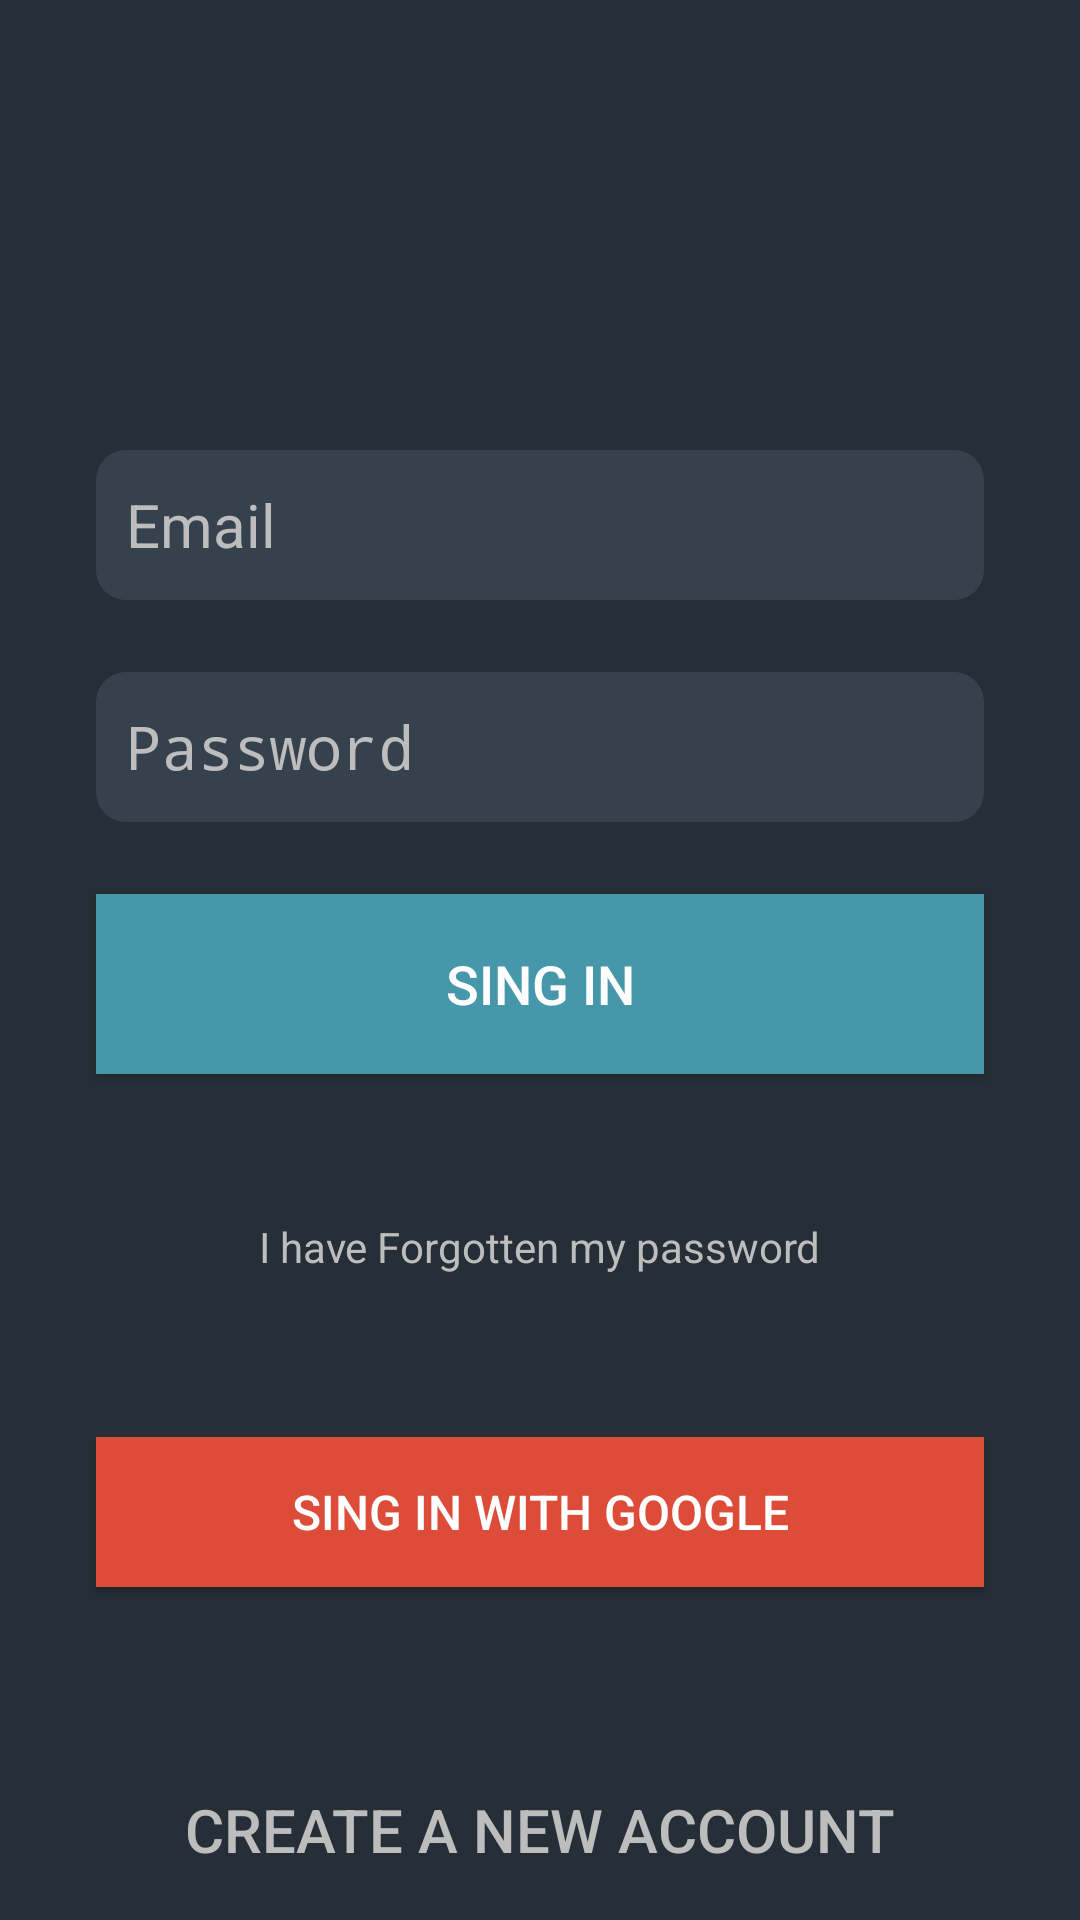

Produce the Android XML layout that renders to this screen, including the resource entries it uses.
<!-- AndroidManifest.xml: activity theme AppTheme.NoActionBar -->
<!-- res/layout/activity_login.xml -->
<?xml version="1.0" encoding="utf-8"?>
<ScrollView xmlns:android="http://schemas.android.com/apk/res/android"
    xmlns:app="http://schemas.android.com/apk/res-auto"
    android:layout_width="match_parent"
    android:layout_height="match_parent"
    xmlns:tools="http://schemas.android.com/tools"
    android:background="@color/colorPrimaryDark"
    android:fillViewport="true"
    tools:context=".views.LoginActivity">

    <androidx.constraintlayout.widget.ConstraintLayout
        android:layout_width="match_parent"
        android:layout_height="wrap_content">

    <EditText
        android:id="@+id/editTextEmail"
        style="@style/EditTextDark"
        android:layout_width="match_parent"
        android:layout_height="@dimen/login_edit_text_height"
        android:inputType="textEmailAddress"
        android:hint="@string/login_email"
        android:layout_marginStart="32dp"
        android:layout_marginLeft="32dp"
        android:layout_marginTop="150dp"
        android:layout_marginEnd="32dp"
        android:layout_marginRight="32dp"
        app:layout_constraintEnd_toEndOf="parent"
        app:layout_constraintStart_toStartOf="parent"
        app:layout_constraintTop_toTopOf="parent" />

    <EditText
        android:id="@+id/editTextPassword"
        style="@style/EditTextDark"
        android:layout_width="match_parent"
        android:layout_height="@dimen/login_edit_text_height"
        android:layout_marginStart="32dp"
        android:layout_marginLeft="32dp"
        android:layout_marginTop="24dp"
        android:layout_marginEnd="32dp"
        android:layout_marginRight="32dp"
        android:hint="@string/login_password"
        android:inputType="textPassword"
        app:layout_constraintEnd_toEndOf="parent"
        app:layout_constraintHorizontal_bias="0.0"
        app:layout_constraintStart_toStartOf="parent"
        app:layout_constraintTop_toBottomOf="@+id/editTextEmail" />

    <Button
        android:id="@+id/buttonLogIn"
        style="@style/ButtonPrimaryDark"
        android:layout_width="match_parent"
        android:layout_height="@dimen/login_button_xl_height"
        android:layout_marginStart="32dp"
        android:layout_marginTop="24dp"
        android:layout_marginEnd="32dp"
        android:text="@string/login_sing_in"
        app:layout_constraintEnd_toEndOf="parent"
        app:layout_constraintStart_toStartOf="parent"
        app:layout_constraintTop_toBottomOf="@+id/editTextPassword" />

    <TextView
        android:id="@+id/textViewForgotPassword"
        android:layout_width="wrap_content"
        android:layout_height="wrap_content"
        android:layout_marginTop="48dp"
        android:text="@string/login_forgot_password"
        android:textColor="@color/colorSecondaryText"
        app:layout_constraintEnd_toEndOf="parent"
        app:layout_constraintStart_toStartOf="parent"
        app:layout_constraintTop_toBottomOf="@+id/buttonLogIn" />

    <Button
        android:id="@+id/buttonLogInGoogle"
        style="@style/ButtonAccent"
        android:layout_width="match_parent"
        android:layout_height="@dimen/login_button_height"
        android:layout_marginStart="32dp"
        android:layout_marginLeft="32dp"
        android:layout_marginTop="48dp"
        android:layout_marginEnd="32dp"
        android:layout_marginRight="32dp"
        android:text="@string/login_sing_in_google"
        app:layout_constraintBottom_toTopOf="@+id/buttonCreateAccount"
        app:layout_constraintEnd_toEndOf="parent"
        app:layout_constraintHorizontal_bias="0.0"
        app:layout_constraintStart_toStartOf="parent"
        app:layout_constraintTop_toBottomOf="@+id/textViewForgotPassword"
        app:layout_constraintVertical_bias="0.108" />

    <Button
        android:id="@+id/buttonCreateAccount"
        android:layout_width="match_parent"
        android:layout_height="@dimen/login_button_xl_height"
        android:background="@drawable/button_ripple"
        android:text="@string/login_create_account"
        android:textColor="@color/colorSecondaryText"
        android:textSize="@dimen/textsize_primary"
        app:layout_constraintBottom_toBottomOf="parent"
        app:layout_constraintEnd_toEndOf="parent"
        app:layout_constraintStart_toStartOf="parent" />



    </androidx.constraintlayout.widget.ConstraintLayout>
</ScrollView>
<!-- resources referenced by this layout -->
<resources>
  <color name="colorPrimaryDark">#262E37</color>
  <color name="colorSecondaryText">#BDBDBD</color>
  <dimen name="login_button_height">50dp</dimen>
  <dimen name="login_button_xl_height">60dp</dimen>
  <dimen name="login_edit_text_height">50dp</dimen>
  <dimen name="textsize_primary">20sp</dimen>
  <!-- drawable button_ripple (drawable) -->
  <?xml version="1.0" encoding="utf-8"?>
  <ripple xmlns:android="http://schemas.android.com/apk/res/android"
      xmlns:tools="http://schemas.android.com/tools"
      android:color="@color/colorAccent"
      tools:targetApi="lollipop">
  
      <item android:id="@android:id/mask">
          <shape android:shape="rectangle">
              <solid android:color="@color/colorAccent"/>
          </shape>
  
      </item>
  
  </ripple>
  <string name="login_create_account">Create a new account</string>
  <string name="login_email">Email</string>
  <string name="login_forgot_password">I have Forgotten my password</string>
  <string name="login_password">Password</string>
  <string name="login_sing_in">Sing In</string>
  <string name="login_sing_in_google">Sing In with Google</string>
  <style name="ButtonAccent" parent="Widget.AppCompat.Button">
          <item name="android:textColor">@color/colorPrimaryText</item>
          <item name="android:textSize">@dimen/textsize_secondary</item>
          <item name="android:background">@drawable/button_ripple_accent</item>
      </style>
  <style name="ButtonPrimaryDark" parent="Widget.AppCompat.Button">
          <item name="android:textColor">@color/colorPrimaryText</item>
          <item name="android:textSize">@dimen/login_text_xl_size</item>
          <item name="android:background">@drawable/button_ripple_bg</item>
      </style>
  <style name="EditTextDark" parent="Widget.AppCompat.EditText">
          <item name="android:editTextColor">@color/colorPrimaryText</item>
          <item name="android:textColorHint">@color/colorSecondaryText</item>
          <item name="android:textSize">@dimen/textsize_primary</item>
          <item name="android:paddingLeft">@dimen/login_edit_text_space</item>
          <item name="android:paddingRight">@dimen/login_edit_text_space</item>
          <item name="android:background">@drawable/edittext_rounded</item>
      </style>
  <style name="AppTheme.NoActionBar">
          <item name="windowActionBar">false</item>
          <item name="windowNoTitle">true</item>
      </style>
  <color name="colorAccent">#4797AB</color>
  <color name="colorPrimaryText">#FFFFFF</color>
  <dimen name="textsize_secondary">16sp</dimen>
  <dimen name="login_text_xl_size">18sp</dimen>
  <!-- drawable button_ripple_bg (drawable) -->
  <?xml version="1.0" encoding="utf-8"?>
  <ripple xmlns:android="http://schemas.android.com/apk/res/android"
      xmlns:tools="http://schemas.android.com/tools"
      android:color="@color/colorAccentDark"
      tools:targetApi="LOLLIPOP">
  
      <item android:id="@+id/mask">
          <shape android:shape="rectangle">
              <solid android:color="@color/colorAccentDark"/>
          </shape>
  
      </item>
      <item
          android:id="@+id/background"
          android:drawable="@color/colorAccent"
          />
  </ripple>
  <dimen name="login_edit_text_space">10dp</dimen>
  <!-- drawable edittext_rounded (drawable) -->
  <?xml version="1.0" encoding="utf-8"?>
  <shape xmlns:android="http://schemas.android.com/apk/res/android"
      android:padding="10dp"
      android:shape="rectangle">
      <solid android:color="@color/colorPrimary"/>
      <corners
          android:bottomLeftRadius="10dp"
          android:bottomRightRadius="10dp"
          android:topLeftRadius="10dp"
          android:topRightRadius="10dp"/>
  </shape>
  <color name="colorGooglePlusDark">#B92D21</color>
  <color name="colorGooglePlus">#DD4B39</color>
  <color name="colorAccentDark">#387888</color>
  <color name="colorPrimary">#36414E</color>
</resources>
